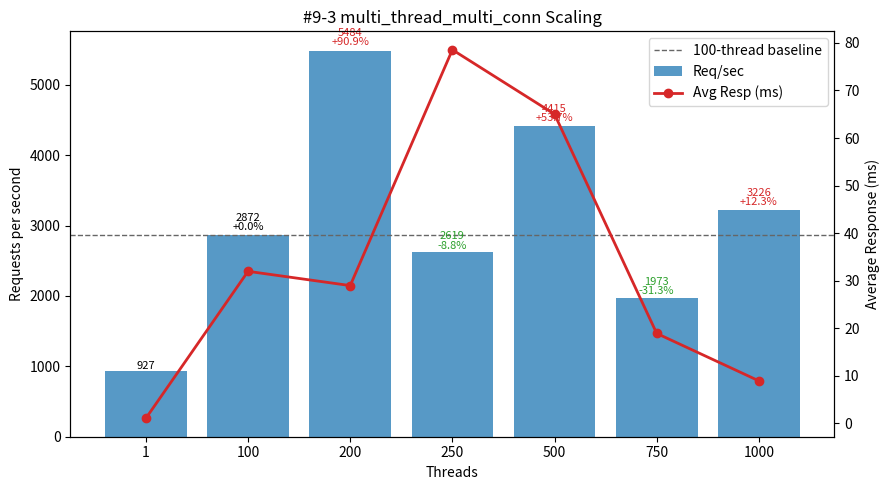

Recreate this plot in Python.
#!/usr/bin/env python3
"""
Plot multi_thread_multi_conn performance (#9-3 TiDB GCP Simultaneous Execution Off-Peak dataset) - Threads vs Req/sec and Avg Latency.

Template preserved:
 - DATA constant (threads, req_per_sec, avg_resp_ms, total_time_s)
 - ASCII table: Threads | Req/sec | Avg_ms | Req/sec/Thread | ΔRPS_vs100%
 - 100-thread baseline (deltas & dashed line)
 - Dual-axis matplotlib (bars=RPS, line=latency) with per-bar annotation (RPS + Δ%)
 - Scaling & observations section

Output: #9-3.png
"""

# (threads, req_per_sec, avg_resp_ms, total_time_s)
DATA = [
    (1,    927.05,   1.078, 10.787),
    (100, 2872.37,  31.977,  3.481),
    (200, 5484.31,  28.979,  1.823),
    (250, 2618.60,  78.560,  3.819),
    (500, 4415.04,  65.009,  2.265),
    (750, 1973.02,  18.923,  5.068),
    (1000,3226.18,   8.950,  3.100),
]

PNG_NAME = "#9-3.png"


def analyze(data):
    peak = max(data, key=lambda r: r[1])
    efficiencies = [(t, rps / t) for t, rps, *_ in data if t > 1]
    best_eff = max(efficiencies, key=lambda x: x[1]) if efficiencies else None
    base100 = next((r for r in data if r[0] == 100), None)
    scaling = []
    if base100:
        base_rps = base100[1]
        for t, rps, *_ in data:
            if t >= 100:
                scaling.append((t, rps / base_rps))
    return {"peak": peak, "best_eff": best_eff, "scaling": scaling}


def ascii_table(data):
    base = next((r[1] for r in data if r[0] == 100), None)
    headers = ["Threads", "Req/sec", "Avg_ms", "Req/sec/Thread", "ΔRPS_vs100%"]
    rows = []
    for t, rps, avg_ms, _ in data:
        eff = rps / t
        delta_pct = (rps - base) / base * 100.0 if base and t != 100 else 0.0
        rows.append((t, rps, avg_ms, eff, delta_pct))
    col_widths = []
    for i, h in enumerate(headers):
        max_content = max(len(f"{row[i]:.2f}" if isinstance(row[i], float) else str(row[i])) for row in rows)
        col_widths.append(max(len(h), max_content))

    def fmt(val, i):
        return (f"{val:.2f}" if isinstance(val, float) else str(val)).rjust(col_widths[i])

    lines = [
        " | ".join(headers[i].ljust(col_widths[i]) for i in range(len(headers))),
        "-+-".join('-'*w for w in col_widths)
    ]
    for row in rows:
        lines.append(" | ".join(fmt(row[i], i) for i in range(len(headers))))
    return "\n".join(lines)


def make_plot(data):
    try:
        import matplotlib.pyplot as plt
    except Exception:  # pragma: no cover
        print("[WARN] matplotlib not available, skipping PNG generation.")
        print("Install with: pip install matplotlib")
        return False

    threads = [r[0] for r in data]
    rps = [r[1] for r in data]
    avg_ms = [r[2] for r in data]

    fig, ax1 = plt.subplots(figsize=(9, 5))
    bars = ax1.bar([str(t) for t in threads], rps, color="#1f77b4", alpha=0.75, label="Req/sec")
    ax1.set_xlabel("Threads")
    ax1.set_ylabel("Requests per second")
    ax1.set_title("#9-3 multi_thread_multi_conn Scaling")

    ax2 = ax1.twinx()
    ax2.plot([str(t) for t in threads], avg_ms, color="#d62728", marker="o", linewidth=2, label="Avg Resp (ms)")
    ax2.set_ylabel("Average Response (ms)")

    base_rps = next((r[1] for r in data if r[0] == 100), None)
    if base_rps:
        ax1.axhline(base_rps, color='#666', linestyle='--', linewidth=1, label='100-thread baseline')

    for b, (t, val) in zip(bars, [(r[0], r[1]) for r in data]):
        if base_rps and t >= 100:
            delta_pct = (val - base_rps) / base_rps * 100.0
            delta_str = f"{delta_pct:+.1f}%" if t != 100 else "+0.0%"
            color = '#000' if t == 100 else ('#d62728' if delta_pct > 0 else '#2ca02c')
            ax1.text(b.get_x()+b.get_width()/2, b.get_height()*1.01,
                     f"{val:.0f}\n{delta_str}", ha='center', va='bottom', fontsize=8, color=color, linespacing=0.9)
        else:
            ax1.text(b.get_x()+b.get_width()/2, b.get_height()*1.01,
                     f"{val:.0f}", ha='center', va='bottom', fontsize=8)

    lines, labels = [], []
    for ax in (ax1, ax2):
        L = ax.get_legend_handles_labels()
        lines.extend(L[0]); labels.extend(L[1])
    ax1.legend(lines, labels, loc='upper right')

    fig.tight_layout()
    fig.savefig(PNG_NAME, dpi=140)
    print(f"[OK] Saved plot -> {PNG_NAME}")
    return True


def main():
    print("#9-3 multi_thread_multi_conn dataset:")
    print(ascii_table(DATA))
    results = analyze(DATA)
    peak_threads, peak_rps, peak_avg, _ = results["peak"]
    print(f"\nPeak throughput at {peak_threads} threads: {peak_rps:.2f} req/sec (avg {peak_avg:.3f} ms)")
    if results["best_eff"]:
        t, eff = results["best_eff"]
        print(f"Best per-thread efficiency (t>1) at {t} threads: {eff:.2f} req/sec/thread")
    if results["scaling"]:
        print("\nScaling vs 100-thread baseline (>=100 threads):")
        for t, ratio in results["scaling"]:
            pct = (ratio - 1) * 100
            sign = "+" if pct >= 0 else ""
            print(f"  {t:>4} threads: {ratio*100:5.1f}% of baseline ({sign}{pct:.2f}%)")

    base_rps = next((r[1] for r in DATA if r[0] == 100), None)
    print("\nObservations:")
    print(" - Peak throughput at 200 threads: 5484.31 req/sec (+90.9% vs 100T 2872.37) with slightly lower latency (28.979 ms vs 31.977 ms)")
    print(" - Secondary highs: 4415.04 @500T (+53.7%), 3226.18 @1000T (+12.3%)")
    print(" - Regression points: 250T 2618.60 (-8.8%), 750T 1973.02 (-31.3%) vs baseline")
    print(" - Per-thread efficiency (t>1): 28.72 (100) → 27.42 (200) → 10.47 (250) → 8.83 (500) → 2.63 (750) → 3.23 (1000); efficiency peak at 100T, throughput peak at 200T")
    print(" - Latency pattern atypical: improves at peak (31.98 → 28.98 ms), then spikes 78.56 ms (250) & 65.01 ms (500), then sharply drops 18.92 ms (750) and 8.95 ms (1000) while throughput remains sub-peak (possible scheduling / measurement artifact)")
    print(" - Single-thread to 100T scaling: +209.6% throughput (927.05 → 2872.37) with ~29.7x latency (1.078 → 31.977 ms) indicates early contention cost")
    print(" - 200T delivers best absolute throughput with small latency improvement vs 100T—rare and favorable; investigate why latency later collapses at 750–1000T yet throughput underperforms")
    print(" - Recommendation: use 200T for peak throughput; 100T for best efficiency; avoid 250/500 due to latency spikes; treat 750/1000 low-latency readings cautiously pending deeper profiling")
    make_plot(DATA)


if __name__ == "__main__":
    main()
